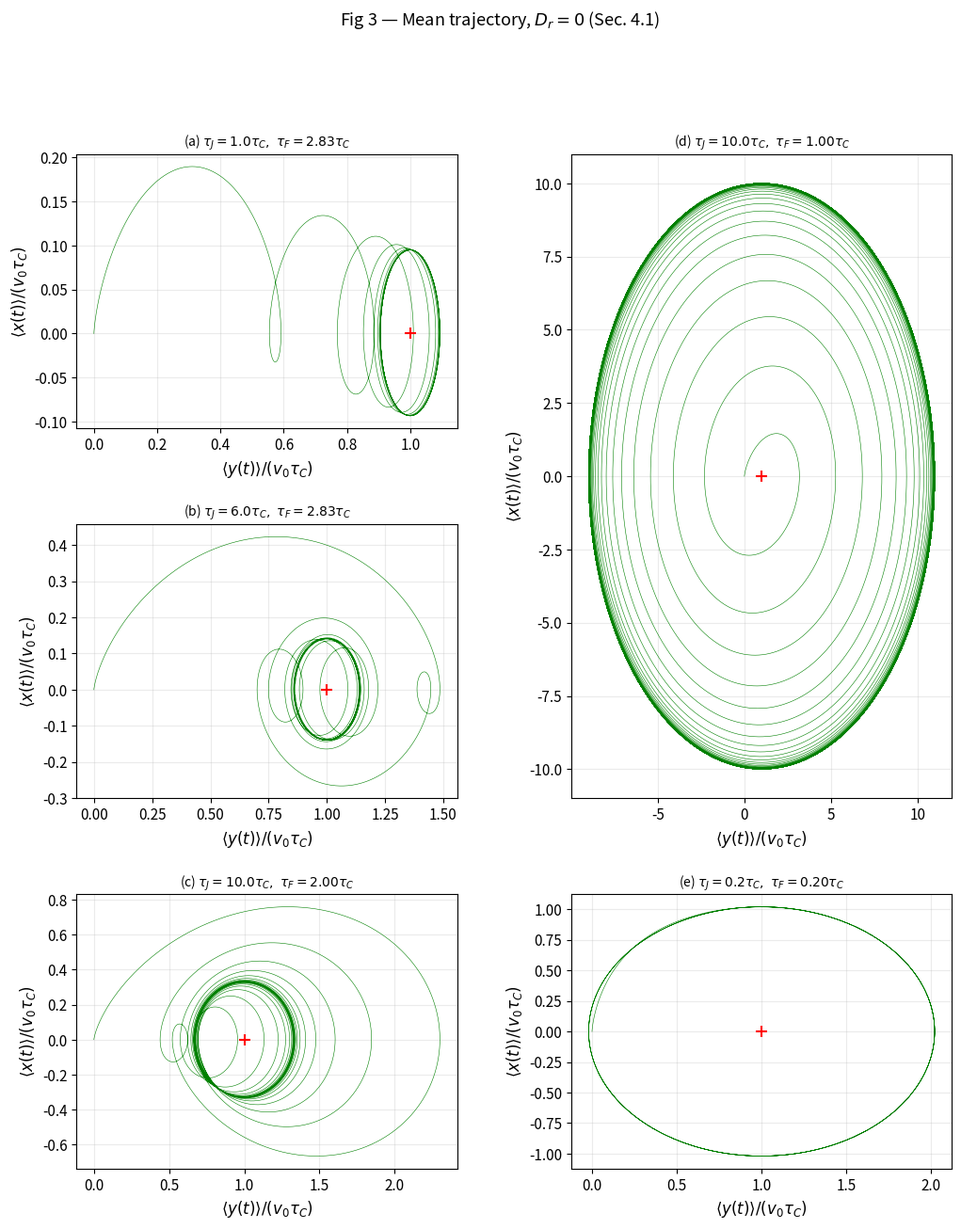

Write the Python code that produced this figure. (Note: this script raises an exception after producing the figure.)
#!/usr/bin/env python3
"""
jcABP_section4p1_analytic.py
=============================
Section 4.1: Finite chirality, D_r = 0 (zero rotational noise).
Reproduces Fig 3 (mean 2D trajectory) and Fig 4 (MSD) of Jose & Löwen arXiv 2025.

KEY PHYSICS (Section 4.1, D_r = 0  =>  tau_P -> inf):
  Orientation is deterministic:  theta(t) = omega_0 * t  =>  n_hat = (cos(t/tau_C), sin(t/tau_C))
  No orientational noise => activity force is fully deterministic.

  Mean trajectory (Eq. 26):
    <r(t)> = gamma*v0 * int_0^t G(t-t') n_hat(t') dt'
    <x(t)> = gamma*v0 * [G ⊛ cos(t/tau_C)]
    <y(t)> = gamma*v0 * [G ⊛ sin(t/tau_C)]

  Long-time: circular orbit, center (0, v0*tau_C), radius r (Eq. 32), freq 1/tau_C.
    r = v0*tau_C / sqrt(tau_F^4/(tau_J^2 * tau_C^2) + (tau_F^2/tau_C^2 - 1)^2)
    When tau_F^2/tau_C^2 = 1  =>  denominator -> tau_F^2/(tau_J*tau_C)  =>  r -> v0*tau_J
    This is the RESONANCE condition: alpha ≈ 1/tau_C = omega_0.

  MSD (Eq. 34, with D_r = 0  =>  no orientational averaging):
    MSD(t) = |<r(t)>|^2  +  4*D*gamma^2 * int_0^t G^2(s) ds
    Activity part: deterministic, bounded (circular orbit at long times)
    Thermal part: -> 4Dt (same as Section 3 thermal piece)

  Limiting behaviors (Eq. 35):
    MSD(t) ->  D*t^5/(5*tau_F^4) + v0^2*t^6/(36*tau_F^4) + ...   [short time]
    MSD(t) ->  4Dt                                                  [long time]

NUMERICAL APPROACH:
  FFT convolution on a uniform time grid:
    <x(t)> = gamma*v0 * fftconvolve(G, cos(t/tau_C))[:N+1] * dt
    <y(t)> = gamma*v0 * fftconvolve(G, sin(t/tau_C))[:N+1] * dt
  Then MSD = <x>^2 + <y>^2  +  4*D*gamma^2 * cumsum(G^2)*dt.

Dimensionless units: tau_C = 1, v0 = 1, m = 1  =>  lambda = tau_J, gamma = tau_J/tau_F^2.
"""

import numpy as np
import matplotlib.pyplot as plt
from scipy.signal import fftconvolve

plt.rcParams.update({'font.size': 11, 'axes.labelsize': 12,
                     'legend.fontsize': 10, 'lines.linewidth': 1.5})

# =============================================================================
# 1.  GREEN'S FUNCTION  G(t)  — same as Section 3 code
# =============================================================================

def get_poles(tau_J, tau_F):
    disc = 1.0/tau_F**2 - 1.0/(4.0*tau_J**2)
    sq = np.sqrt(complex(disc))
    return (-1j/(2*tau_J) + sq), (-1j/(2*tau_J) - sq)


def G_vec(t_arr, tau_J, tau_F, m=1.0):
    lam = tau_J * m
    o1, o2 = get_poles(tau_J, tau_F)
    denom = lam * (o2 - o1)
    t = np.asarray(t_arr, dtype=float)
    tc = t.astype(complex)
    term1 = (1 - np.exp(-1j*o1*tc)) / o1
    term2 = (1 - np.exp(-1j*o2*tc)) / o2
    G = ((-term1 + term2) / denom).real
    G[t <= 0] = 0.0
    return G


# =============================================================================
# 2.  MEAN TRAJECTORY AND MSD  (Section 4.1: D_r = 0)
# =============================================================================

def compute_section4p1(tau_J, tau_F, tau_C=1.0, D=0.5, v0=1.0, m=1.0,
                       T_max=100.0, N=50000):
    """
    Mean 2D trajectory and MSD for D_r = 0 (deterministic orientation).
    Returns (t, mean_x, mean_y, msd).
    """
    dt    = T_max / N
    t     = np.linspace(0.0, T_max, N+1)
    gamma = tau_J * m / tau_F**2

    G = G_vec(t, tau_J, tau_F, m)
    C = np.cos(t / tau_C)
    S = np.sin(t / tau_C)

    # Mean trajectory:  <x> = gamma*v0 * (G ⊛ cos), <y> = gamma*v0 * (G ⊛ sin)
    conv_GC = fftconvolve(G, C)[:N+1] * dt
    conv_GS = fftconvolve(G, S)[:N+1] * dt

    mean_x = gamma * v0 * conv_GC
    mean_y = gamma * v0 * conv_GS

    # MSD = |<r>|^2 + thermal
    mean_r_sq = mean_x**2 + mean_y**2
    msd_thm   = 4.0 * D * gamma**2 * np.cumsum(G**2) * dt
    msd        = mean_r_sq + msd_thm

    return t, mean_x, mean_y, msd


def orbit_radius(tau_J, tau_F, tau_C=1.0, v0=1.0):
    """Eq. (32): long-time circular orbit radius."""
    num = v0 * tau_C
    den = np.sqrt(tau_F**4 / (tau_J**2 * tau_C**2) + (tau_F**2/tau_C**2 - 1)**2)
    return num / den


def subsample_logspace(t, y, n_pts=500, t_min=None, t_max=None):
    t_min = t_min or max(t[1], 1e-4)
    t_max = t_max or t[-1]
    t_log = np.logspace(np.log10(t_min), np.log10(t_max), n_pts)
    return t_log, np.interp(t_log, t, y)


# =============================================================================
# 3.  FIGURE 3 — Mean 2D trajectory  <x(t)> vs <y(t)>
# =============================================================================
#  Axes:  x-axis = <y(t)>/(v0*tau_C),  y-axis = <x(t)>/(v0*tau_C)
#  5 panels with different timescale ratios.
# =============================================================================

tau_C, v0, m = 1.0, 1.0, 1.0

print("=== Figure 3: Mean 2D trajectory (D_r = 0) ===\n")

params_fig3 = [
    dict(tau_J=1.0,  tau_F=2*np.sqrt(2), T_max=80,   N=50000,  label='(a)'),
    dict(tau_J=6.0,  tau_F=2*np.sqrt(2), T_max=200,  N=80000,  label='(b)'),
    dict(tau_J=10.0, tau_F=2.0,          T_max=250,  N=100000, label='(c)'),
    dict(tau_J=10.0, tau_F=1.0,          T_max=300,  N=120000, label='(d)'),
    dict(tau_J=0.2,  tau_F=0.2,          T_max=25,   N=30000,  label='(e)'),
]

# Layout: 3 rows x 2 cols, panel (d) larger
fig3 = plt.figure(figsize=(12, 14))
gs = fig3.add_gridspec(3, 2, hspace=0.35, wspace=0.3)

ax_map = {
    '(a)': fig3.add_subplot(gs[0, 0]),
    '(b)': fig3.add_subplot(gs[1, 0]),
    '(c)': fig3.add_subplot(gs[2, 0]),
    '(d)': fig3.add_subplot(gs[0:2, 1]),   # tall panel for resonance
    '(e)': fig3.add_subplot(gs[2, 1]),
}

for p in params_fig3:
    tJ, tF = p['tau_J'], p['tau_F']
    r_orb  = orbit_radius(tJ, tF, tau_C, v0)
    disc   = 1.0/tF**2 - 1.0/(4.0*tJ**2)
    alpha  = np.sqrt(abs(disc))
    kind   = 'oscillatory' if disc > 0 else 'overdamped'

    print(f"  {p['label']}: tau_J={tJ}, tau_F={tF:.4f}")
    print(f"    disc={disc:.4f}, alpha={alpha:.4f}/tau_C ({kind}), r_orbit={r_orb:.4f}")

    t, mx, my, _ = compute_section4p1(tJ, tF, tau_C, D=0.5, v0=v0,
                                       T_max=p['T_max'], N=p['N'])

    ax = ax_map[p['label']]
    ax.plot(my/(v0*tau_C), mx/(v0*tau_C), 'g-', lw=0.4)
    ax.set_xlabel(r'$\langle y(t)\rangle / (v_0\tau_C)$')
    ax.set_ylabel(r'$\langle x(t)\rangle / (v_0\tau_C)$')
    ax.set_title(rf"{p['label']} $\tau_J={tJ}\tau_C,\ \tau_F={tF:.2f}\tau_C$",
                 fontsize=10)
    ax.grid(True, alpha=0.25)

    # Mark long-time orbit center
    ax.plot(v0*tau_C/(v0*tau_C), 0, 'r+', ms=8, mew=1.5, label='orbit center')

fig3.suptitle('Fig 3 — Mean trajectory, $D_r = 0$ (Sec. 4.1)', fontsize=13, y=0.99)
out3 = '/sessions/youthful-inspiring-planck/mnt/TIFR DP1 to DP2 Research Assistant/fig3_mean_traj_Dr0.png'
plt.savefig(out3, dpi=150, bbox_inches='tight')
print(f"\n  Saved: {out3}\n")


# =============================================================================
# 4.  FIGURE 4 — MSD(t)/(v0*tau_C)^2  vs  t/tau_C   (log-log)
# =============================================================================
#  D = 0.5 fixed.
#  (a) tau_J = 0.2*tau_C, tau_F = 0.2*tau_C
#  (b) tau_J = 10*tau_C,  tau_F = 0.4*tau_C
# =============================================================================

D = 0.5
print("=== Figure 4: MSD (D_r = 0) ===")
print(f"  D={D}, expected long-time slope = 4D = {4*D:.2f}\n")

params_fig4 = [
    dict(tau_J=0.2,  tau_F=0.2, T_max=200,  N=80000,  label='(a)',
         x0=0.1, x1=200),
    dict(tau_J=10.0, tau_F=0.4, T_max=200,  N=100000, label='(b)',
         x0=0.1, x1=200),
]

fig4, axes4 = plt.subplots(1, 2, figsize=(11, 5))

for ax, p in zip(axes4, params_fig4):
    tJ, tF = p['tau_J'], p['tau_F']
    gamma  = tJ / tF**2
    r_orb  = orbit_radius(tJ, tF, tau_C, v0)

    print(f"  {p['label']}: tau_J={tJ}, tau_F={tF}, gamma={gamma:.4f}, r_orbit={r_orb:.4f}")

    t, mx, my, msd = compute_section4p1(tJ, tF, tau_C, D=D, v0=v0,
                                          T_max=p['T_max'], N=p['N'])

    lC = v0 * tau_C   # length unit
    t_log, msd_log = subsample_logspace(t, msd, t_min=p['x0']*0.5, t_max=p['T_max'])

    mask = msd_log > 1e-14 * lC**2
    ax.loglog(t_log[mask]/tau_C, msd_log[mask]/lC**2, 'r-', lw=2.5,
              label='MSD (Eq. 34)')

    # Guide: t^5 (short time: thermal dominates: MSD ~ D*t^5/(5*tau_F^4))
    c5 = D / (5.0 * tF**4)
    t_g5 = np.logspace(np.log10(p['x0']), 0.0, 30)
    ax.loglog(t_g5, c5 * t_g5**5 / lC**2, 'k--', lw=1.2, label=r'$\propto t^5$')

    # Guide: t (long time: MSD -> 4Dt)
    t_g1 = np.logspace(0.5, np.log10(p['x1']*0.8), 25)
    # Offset to visually match the actual curve
    ax.loglog(t_g1, 4*D * t_g1 / lC**2, 'k:', lw=1.2, label=r'$\propto t$')

    ax.set_xlabel(r'$t/\tau_C$')
    ax.set_ylabel(r'$\mathrm{MSD}(t) / (v_0 \tau_C)^2$')
    ax.set_title(rf"{p['label']} $\tau_J={tJ}\tau_C$, $\tau_F={tF}\tau_C$, $D={D}$",
                 fontsize=10)
    ax.set_xlim([p['x0'], p['x1']])
    ax.legend(fontsize=9)
    ax.grid(True, which='both', alpha=0.25)

fig4.suptitle('Fig 4 — MSD, $D_r = 0$ (Sec. 4.1)', fontsize=12)
plt.tight_layout()
out4 = '/sessions/youthful-inspiring-planck/mnt/TIFR DP1 to DP2 Research Assistant/fig4_MSD_Dr0.png'
plt.savefig(out4, dpi=150, bbox_inches='tight')
print(f"\n  Saved: {out4}\n")


# =============================================================================
# 5.  SANITY CHECKS
# =============================================================================
print("=== Sanity checks ===\n")

# Check 1: long-time orbit center = (0, v0*tau_C)
print("[Trajectory] Long-time orbit center (expect (0, 1)):")
for p in params_fig3:
    tJ, tF = p['tau_J'], p['tau_F']
    t, mx, my, _ = compute_section4p1(tJ, tF, tau_C, D=0.5, v0=v0,
                                       T_max=p['T_max'], N=p['N'])
    # Average over last full orbit period (2*pi*tau_C)
    n_period = int(2*np.pi*tau_C / (p['T_max']/p['N']))
    if n_period < 10:
        n_period = p['N'] // 10
    mx_avg = np.mean(mx[-n_period:]) / (v0*tau_C)
    my_avg = np.mean(my[-n_period:]) / (v0*tau_C)
    print(f"  {p['label']}: <x>_avg/(v0*tC) = {mx_avg:.4f}  (expect 0),  "
          f"<y>_avg/(v0*tC) = {my_avg:.4f}  (expect 1)")

# Check 2: long-time orbit radius
print(f"\n[Trajectory] Long-time orbit radius:")
for p in params_fig3:
    tJ, tF = p['tau_J'], p['tau_F']
    r_theory = orbit_radius(tJ, tF, tau_C, v0)
    t, mx, my, _ = compute_section4p1(tJ, tF, tau_C, D=0.5, v0=v0,
                                       T_max=p['T_max'], N=p['N'])
    n_period = int(2*np.pi*tau_C / (p['T_max']/p['N']))
    if n_period < 10:
        n_period = p['N'] // 10
    # Amplitude of oscillation in the last period
    mx_tail = mx[-n_period:]
    my_tail = my[-n_period:]
    mx_amp = (np.max(mx_tail) - np.min(mx_tail)) / 2 / (v0*tau_C)
    my_amp = (np.max(my_tail) - np.min(my_tail)) / 2 / (v0*tau_C)
    r_num  = (mx_amp + my_amp) / 2   # rough estimate
    print(f"  {p['label']}: r_theory={r_theory:.4f}, r_numerical≈{r_num:.4f}, "
          f"ratio={r_num/r_theory:.4f}")

# Check 3: MSD long-time slope
print(f"\n[MSD] Long-time slope (expect 4D = {4*D:.2f}):")
for p in params_fig4:
    tJ, tF = p['tau_J'], p['tau_F']
    t, mx, my, msd = compute_section4p1(tJ, tF, tau_C, D=D, v0=v0,
                                          T_max=p['T_max'], N=p['N'])
    # Use the thermal-only part to estimate slope (activity is bounded)
    gamma = tJ / tF**2
    msd_thm = 4.0 * D * gamma**2 * np.cumsum(G_vec(t, tJ, tF)**2) * (t[1]-t[0])
    # Slope from last 20% of time
    i70, i90 = int(0.70*len(t)), int(0.90*len(t))
    slope_thm = (msd_thm[i90] - msd_thm[i70]) / (t[i90] - t[i70])
    slope_tot = (msd[i90] - msd[i70]) / (t[i90] - t[i70])
    print(f"  {p['label']}: thermal slope = {slope_thm:.4f}, total slope ≈ {slope_tot:.4f}  "
          f"(thermal ratio = {slope_thm/(4*D):.4f})")

# Check 4: short-time MSD scaling
print(f"\n[MSD] Short-time: MSD ~ D*t^5/(5*tau_F^4)")
for p in params_fig4:
    tJ, tF = p['tau_J'], p['tau_F']
    t, _, _, msd = compute_section4p1(tJ, tF, tau_C, D=D, v0=v0,
                                       T_max=p['T_max'], N=p['N'])
    c5 = D / (5.0 * tF**4)
    # Check at a few early times
    for t_check in [0.01, 0.05, 0.1]:
        idx = int(t_check / (p['T_max']/p['N']))
        if idx > 0 and idx < len(t):
            msd_num  = msd[idx]
            msd_anal = c5 * t[idx]**5
            ratio = msd_num / msd_anal if msd_anal > 0 else float('nan')
            print(f"  {p['label']}: t={t[idx]:.3f}: MSD_num={msd_num:.6e}, "
                  f"D*t^5/(5*tF^4)={msd_anal:.6e}, ratio={ratio:.4f}")

print("\nDone. Figures saved.")
plt.show()
